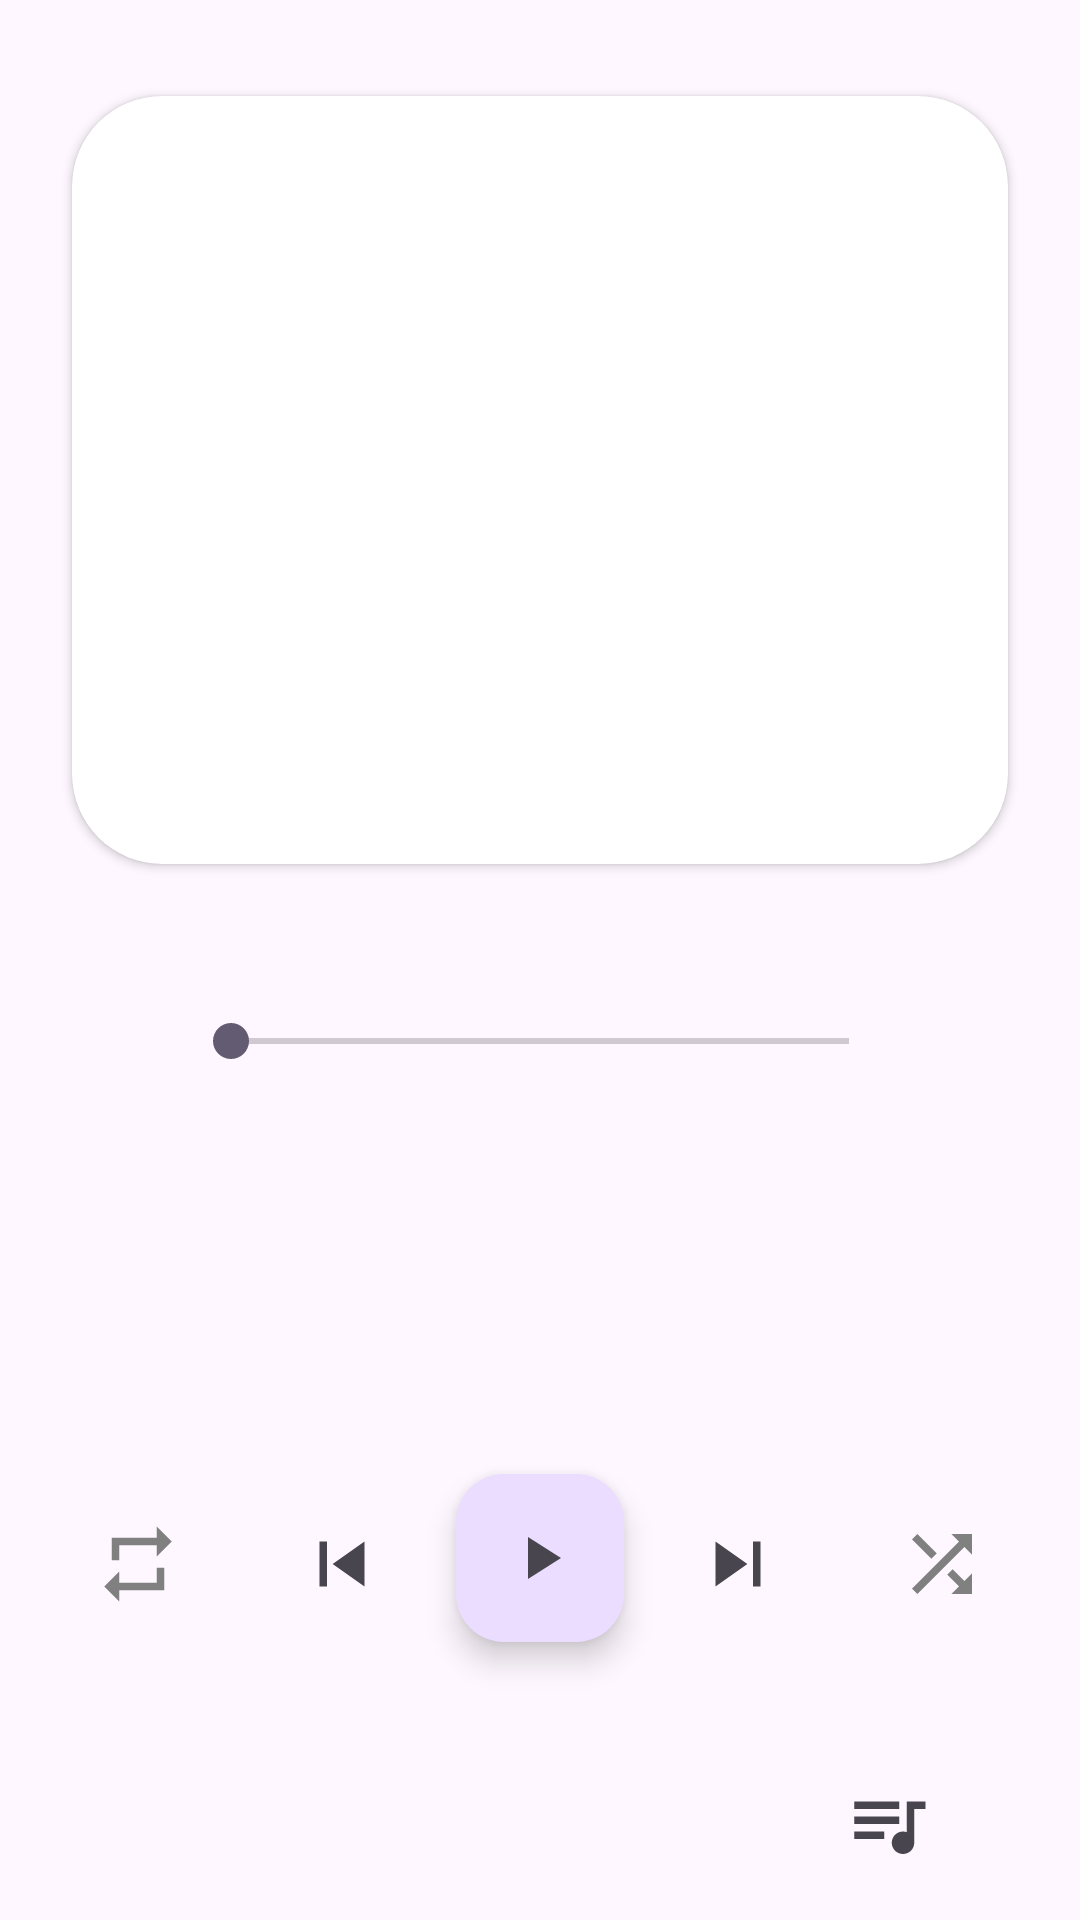

Android layout source for this screen:
<!-- AndroidManifest.xml: application theme Theme.NexusMusica -->
<!-- res/layout/fragment_player_musica.xml -->
<?xml version="1.0" encoding="utf-8"?>
<androidx.constraintlayout.widget.ConstraintLayout xmlns:android="http://schemas.android.com/apk/res/android"
    xmlns:app="http://schemas.android.com/apk/res-auto"
    xmlns:tools="http://schemas.android.com/tools"
    android:id="@+id/frameLayout"
    android:layout_width="match_parent"
    android:layout_height="match_parent"
    tools:context=".ui.fragments.playerMusica.PlayerMusicaFragment">

    <androidx.cardview.widget.CardView
        android:id="@+id/cardView4"
        android:layout_width="0dp"
        android:layout_height="0dp"
        android:layout_marginStart="24dp"
        android:layout_marginTop="32dp"
        android:layout_marginEnd="24dp"
        android:layout_marginBottom="32dp"
        app:cardCornerRadius="30dp"
        app:layout_constraintBottom_toTopOf="@+id/guideline9"
        app:layout_constraintEnd_toEndOf="parent"
        app:layout_constraintStart_toStartOf="parent"
        app:layout_constraintTop_toTopOf="parent">

        <ImageView
            android:id="@+id/imgPlayerCapaMusica"
            android:layout_width="match_parent"
            android:layout_height="match_parent"
            android:scaleType="fitXY"
            tools:src="@tools:sample/avatars" />
    </androidx.cardview.widget.CardView>

    <TextView
        android:id="@+id/txtPlayerNomeMusica"
        android:layout_width="0dp"
        android:layout_height="wrap_content"
        android:layout_marginStart="8dp"
        android:layout_marginTop="40dp"
        android:layout_marginEnd="8dp"
        android:maxLines="1"
        android:textAlignment="center"
        android:textSize="20sp"
        android:textStyle="bold"
        app:layout_constraintEnd_toEndOf="parent"
        app:layout_constraintHorizontal_bias="0.0"
        app:layout_constraintStart_toStartOf="parent"
        app:layout_constraintTop_toBottomOf="@+id/seekBarProgressoMusica" />

    <TextView
        android:id="@+id/txtPlayerNomeAlbum"
        android:layout_width="0dp"
        android:layout_height="wrap_content"
        android:layout_marginStart="8dp"
        android:layout_marginTop="8dp"
        android:layout_marginEnd="8dp"
        android:layout_marginBottom="24dp"
        android:maxLines="1"
        android:textAlignment="center"
        android:textSize="16sp"
        app:layout_constraintBottom_toTopOf="@+id/guideline5"
        app:layout_constraintEnd_toEndOf="parent"
        app:layout_constraintStart_toStartOf="parent"
        app:layout_constraintTop_toBottomOf="@+id/txtPlayerNomeMusica" />

    <androidx.constraintlayout.widget.Guideline
        android:id="@+id/guideline5"
        android:layout_width="wrap_content"
        android:layout_height="wrap_content"
        android:orientation="horizontal"
        app:layout_constraintGuide_percent="0.73" />

    <com.google.android.material.floatingactionbutton.FloatingActionButton
        android:id="@+id/fabPlayPause"
        android:layout_width="wrap_content"
        android:layout_height="wrap_content"
        android:layout_marginTop="24dp"
        android:clickable="true"
        android:src="@drawable/icon_play"
        app:fabSize="normal"
        app:layout_constraintEnd_toStartOf="@+id/imgBtnProximaMusica"
        app:layout_constraintHorizontal_bias="0.5"
        app:layout_constraintStart_toEndOf="@+id/imgBtnMusicaAnterior"
        app:layout_constraintTop_toTopOf="@+id/guideline5"
        app:tint="?attr/colorControlNormal" />

    <ImageButton
        android:id="@+id/imgBtnProximaMusica"
        android:layout_width="60dp"
        android:layout_height="60dp"
        android:layout_marginTop="24dp"
        android:background="@drawable/round_selector"
        android:src="@drawable/icon_proximo"
        app:layout_constraintEnd_toStartOf="@+id/imgBtnAleatorio"
        app:layout_constraintHorizontal_bias="0.5"
        app:layout_constraintStart_toEndOf="@+id/fabPlayPause"
        app:layout_constraintTop_toTopOf="@+id/guideline5" />


    <ImageButton
        android:id="@+id/imgBtnMusicaAnterior"
        android:layout_width="60dp"
        android:layout_height="60dp"
        android:layout_marginTop="24dp"
        android:background="@drawable/round_selector"
        android:src="@drawable/icon_anterior"
        app:layout_constraintEnd_toStartOf="@+id/fabPlayPause"
        app:layout_constraintHorizontal_bias="0.5"
        app:layout_constraintStart_toEndOf="@+id/imgBtnRepetir"
        app:layout_constraintTop_toTopOf="@+id/guideline5" />

    <ImageButton
        android:id="@+id/imgBtnAleatorio"
        android:layout_width="60dp"
        android:layout_height="60dp"
        android:layout_marginTop="24dp"
        android:layout_marginEnd="16dp"
        android:background="@drawable/round_selector"
        android:src="@drawable/icon_aleatorio_desativado"
        app:layout_constraintEnd_toEndOf="parent"
        app:layout_constraintHorizontal_bias="0.5"
        app:layout_constraintStart_toEndOf="@+id/imgBtnProximaMusica"
        app:layout_constraintTop_toTopOf="@+id/guideline5" />

    <ImageButton
        android:id="@+id/imgBtnRepetir"
        android:layout_width="60dp"
        android:layout_height="60dp"
        android:layout_marginStart="16dp"
        android:layout_marginTop="24dp"
        android:background="@drawable/round_selector"
        android:src="@drawable/icon_repetir_desativado"
        app:layout_constraintEnd_toStartOf="@+id/imgBtnMusicaAnterior"
        app:layout_constraintHorizontal_bias="0.5"
        app:layout_constraintHorizontal_chainStyle="spread_inside"
        app:layout_constraintStart_toStartOf="parent"
        app:layout_constraintTop_toTopOf="@+id/guideline5" />

    <SeekBar
        android:id="@+id/seekBarProgressoMusica"
        android:layout_width="0dp"
        android:layout_height="wrap_content"
        android:layout_marginStart="8dp"
        android:layout_marginTop="18dp"
        android:layout_marginEnd="8dp"
        app:layout_constraintEnd_toStartOf="@+id/txtPlayerDuracaoMusica"
        app:layout_constraintHorizontal_bias="0.0"
        app:layout_constraintStart_toEndOf="@+id/txtProgressoMusica"
        app:layout_constraintTop_toTopOf="@+id/guideline9" />

    <TextView
        android:id="@+id/txtProgressoMusica"
        android:layout_width="45dp"
        android:layout_height="wrap_content"
        android:layout_marginStart="8dp"
        android:layout_marginTop="16dp"
        app:layout_constraintStart_toStartOf="parent"
        app:layout_constraintTop_toTopOf="@+id/guideline9" />

    <TextView
        android:id="@+id/txtPlayerDuracaoMusica"
        android:layout_width="45dp"
        android:layout_height="wrap_content"
        android:layout_marginTop="16dp"
        android:layout_marginEnd="8dp"
        app:layout_constraintEnd_toEndOf="parent"
        app:layout_constraintTop_toTopOf="@+id/guideline9" />

    <androidx.constraintlayout.widget.Guideline
        android:id="@+id/guideline9"
        android:layout_width="wrap_content"
        android:layout_height="wrap_content"
        android:orientation="horizontal"
        app:layout_constraintGuide_percent="0.5" />

    <ImageButton
        android:id="@+id/btnImageListaMusica"
        android:layout_width="32dp"
        android:layout_height="32dp"
        android:layout_marginTop="8dp"
        android:layout_marginEnd="8dp"
        android:layout_marginBottom="8dp"
        android:background="@drawable/round_selector"
        android:src="@drawable/icon_lista_musica"
        app:layout_constraintBottom_toBottomOf="parent"
        app:layout_constraintEnd_toStartOf="@+id/btnMenuPlayermusica"
        app:layout_constraintTop_toTopOf="@+id/guideline11" />

    <androidx.constraintlayout.widget.Guideline
        android:id="@+id/guideline11"
        android:layout_width="wrap_content"
        android:layout_height="wrap_content"
        android:orientation="horizontal"
        app:layout_constraintGuide_percent="0.9" />

    <ImageButton
        android:id="@+id/btnMenuPlayermusica"
        android:layout_width="32dp"
        android:layout_height="32dp"
        android:layout_marginTop="8dp"
        android:layout_marginEnd="8dp"
        android:layout_marginBottom="8dp"
        android:background="@drawable/round_selector"
        android:src="@drawable/menu_vertical"
        app:layout_constraintBottom_toBottomOf="parent"
        app:layout_constraintEnd_toEndOf="parent"
        app:layout_constraintTop_toTopOf="@+id/guideline11" />

</androidx.constraintlayout.widget.ConstraintLayout>
<!-- resources referenced by this layout -->
<resources>
  <!-- drawable icon_aleatorio_desativado (drawable) -->
  <vector android:height="30dp"
      android:viewportHeight="24" android:viewportWidth="24"
      android:width="30dp" xmlns:android="http://schemas.android.com/apk/res/android">
      <path android:fillColor="@color/cor_icon_desativado" android:pathData="M10.59,9.17L5.41,4 4,5.41l5.17,5.17 1.42,-1.41zM14.5,4l2.04,2.04L4,18.59 5.41,20 17.96,7.46 20,9.5L20,4h-5.5zM14.83,13.41l-1.41,1.41 3.13,3.13L14.5,20L20,20v-5.5l-2.04,2.04 -3.13,-3.13z"/>
  </vector>
  <!-- drawable icon_anterior (drawable) -->
  <vector android:height="30dp"
      android:viewportHeight="24" android:viewportWidth="24"
      android:width="30dp" xmlns:android="http://schemas.android.com/apk/res/android">
      <path android:fillColor="?attr/colorControlNormal" android:pathData="M6,6h2v12L6,18zM9.5,12l8.5,6L18,6z"/>
  </vector>
  <!-- drawable icon_lista_musica (drawable) -->
  <vector android:autoMirrored="true" android:height="30dp"
      android:tint="?attr/colorControlNormal" android:viewportHeight="24"
      android:viewportWidth="24" android:width="30dp" xmlns:android="http://schemas.android.com/apk/res/android">
      <path android:fillColor="?attr/colorControlNormal" android:pathData="M15,6H3v2h12V6zM15,10H3v2h12V10zM3,16h8v-2H3V16zM17,6v8.18C16.69,14.07 16.35,14 16,14c-1.66,0 -3,1.34 -3,3s1.34,3 3,3s3,-1.34 3,-3V8h3V6H17z"/>
  </vector>
  <!-- drawable icon_play (drawable) -->
  <vector android:height="30dp"
      android:viewportHeight="24" android:viewportWidth="24"
      android:width="30dp" xmlns:android="http://schemas.android.com/apk/res/android">
      <path android:fillColor="?attr/colorControlNormal" android:pathData="M8,5v14l11,-7z"/>
  </vector>
  <!-- drawable icon_proximo (drawable) -->
  <vector android:height="30dp"
      android:viewportHeight="24" android:viewportWidth="24"
      android:tint="?attr/colorControlNormal"
      android:width="30dp" xmlns:android="http://schemas.android.com/apk/res/android">
      <path android:fillColor="?attr/colorControlNormal" android:pathData="M6,18l8.5,-6L6,6v12zM16,6v12h2V6h-2z"/>
  </vector>
  <!-- drawable icon_repetir_desativado (drawable) -->
  <vector android:height="30dp"
      android:viewportHeight="24" android:viewportWidth="24"
      android:width="30dp" xmlns:android="http://schemas.android.com/apk/res/android">
      <path android:fillColor="@color/cor_icon_desativado" android:pathData="M7,7h10v3l4,-4 -4,-4v3L5,5v6h2L7,7zM17,17L7,17v-3l-4,4 4,4v-3h12v-6h-2v4z"/>
  </vector>
  <style name="Theme.NexusMusica" parent="Base.Theme.NexusMusica" />
  <color name="cor_icon_desativado">#808080</color>
  <style name="Base.Theme.NexusMusica" parent="Theme.Material3.DayNight.NoActionBar">
          
          
      </style>
</resources>
